Dataset: invasives (GitHub, iandurbach/hands-on-ml). Classes: invasive, non invasive.

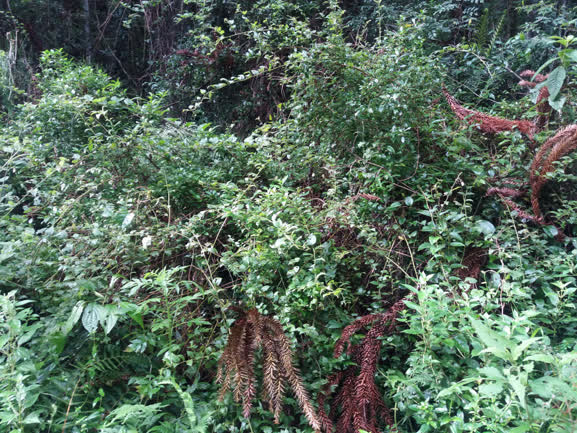
Label: non invasive

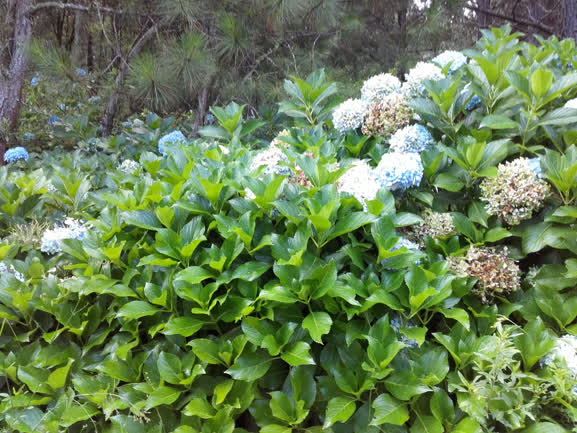
Label: invasive

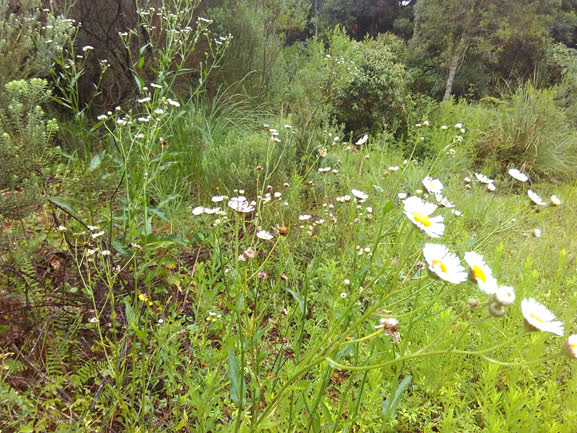
Label: non invasive

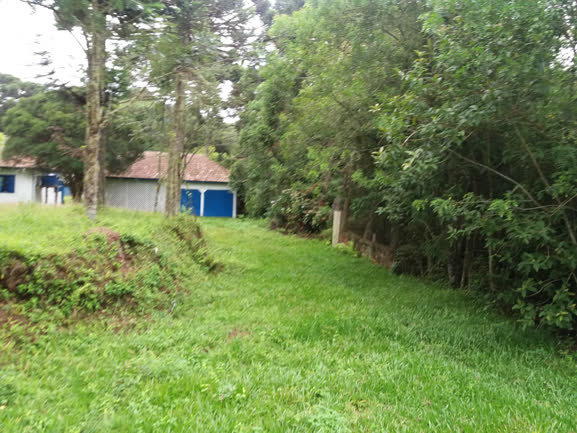
Label: non invasive

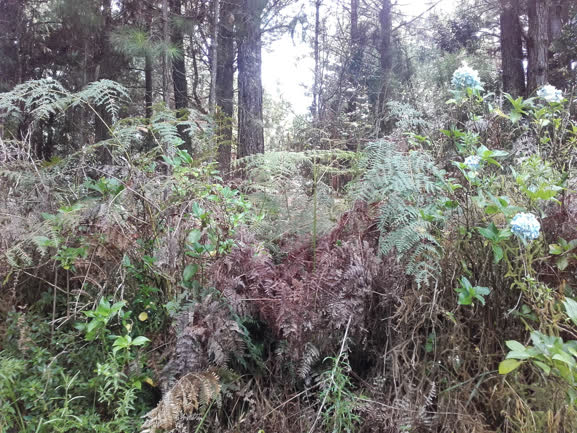
Label: invasive

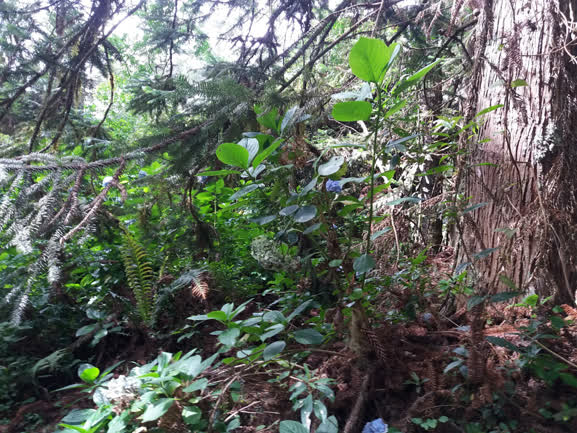
Label: invasive
